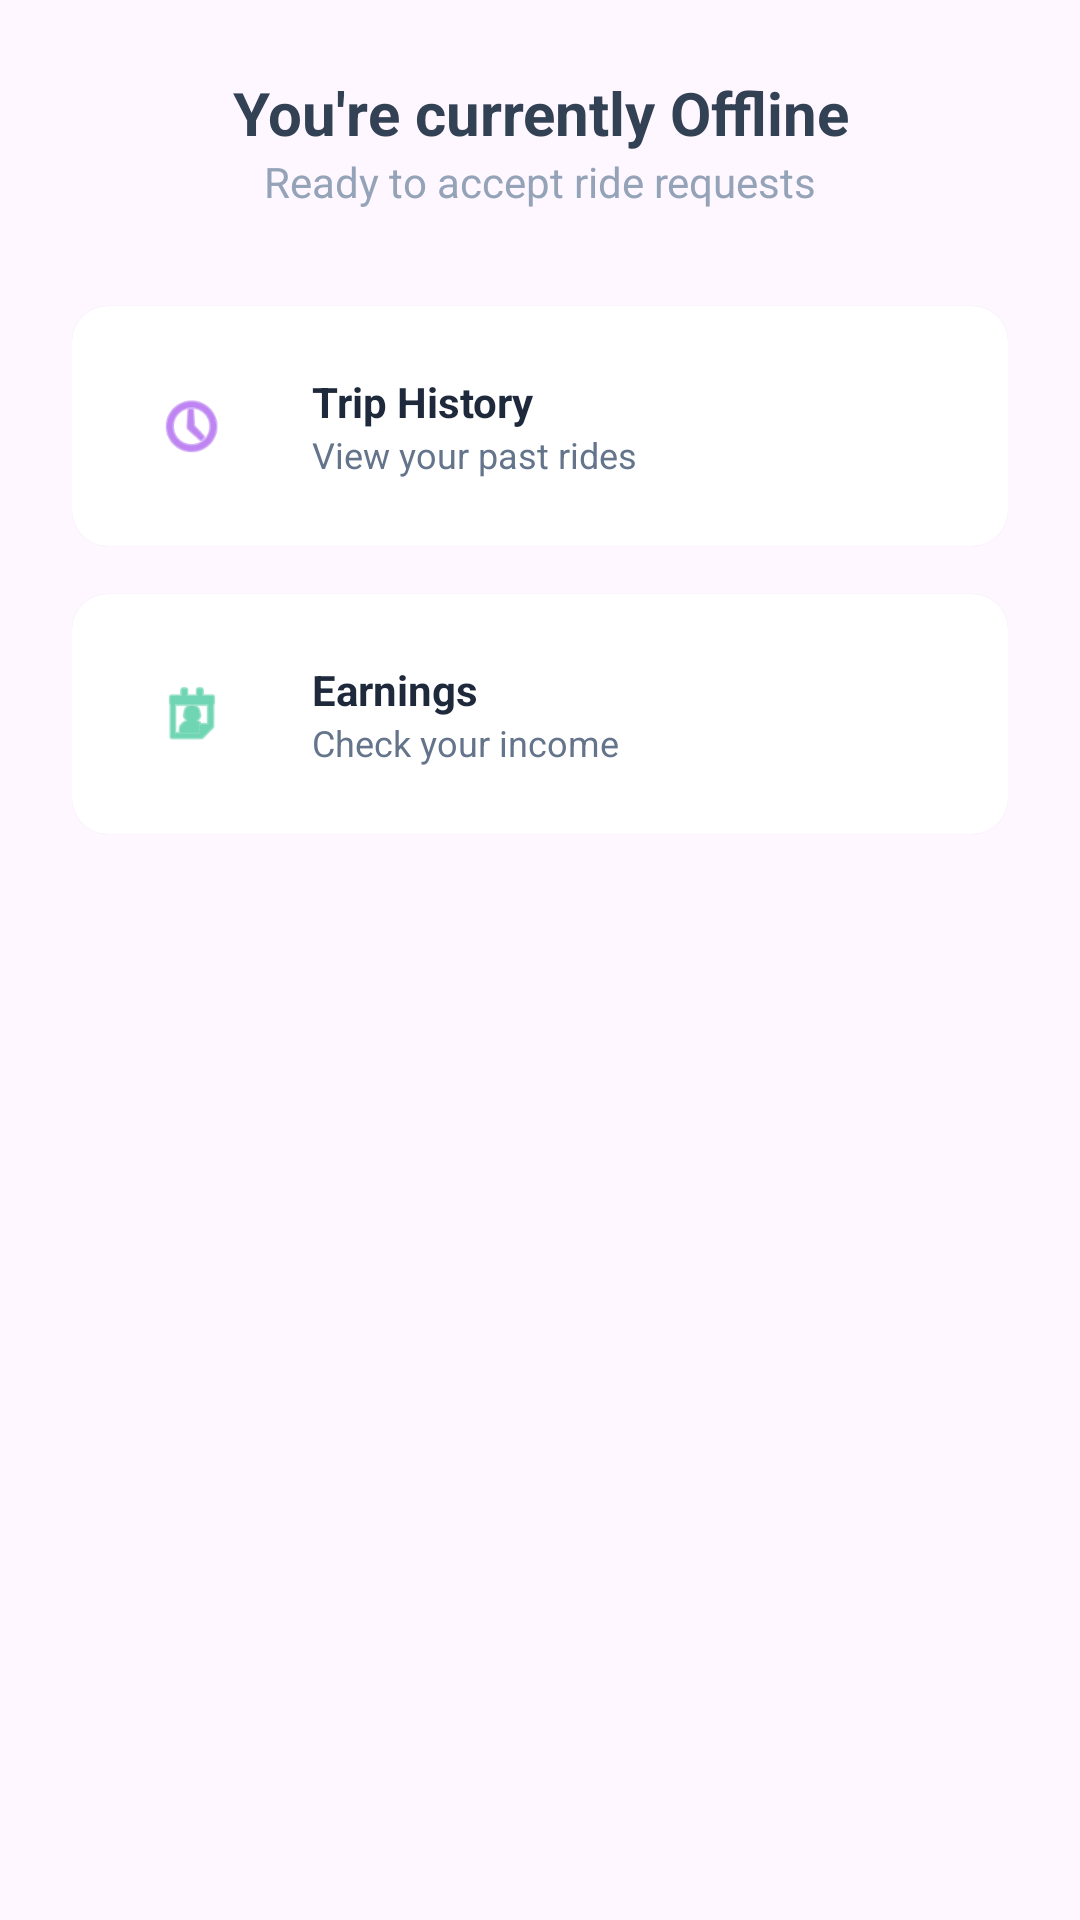

This screen was rendered from an Android layout file. Write that file and the resources it references.
<!-- AndroidManifest.xml: application theme Theme.GetMe -->
<!-- res/layout/fragment_driver_offline.xml -->
<?xml version="1.0" encoding="utf-8"?>
<LinearLayout xmlns:android="http://schemas.android.com/apk/res/android"
    xmlns:app="http://schemas.android.com/apk/res-auto"
    android:layout_width="match_parent"
    android:layout_height="match_parent"
    android:orientation="vertical"
    android:padding="24dp">

    
    <TextView
        android:layout_width="match_parent"
        android:layout_height="wrap_content"
        android:gravity="center"
        android:text="You're currently Offline"
        android:textColor="#334155"
        android:textSize="20sp"
        android:textStyle="bold" />

    <TextView
        android:layout_width="match_parent"
        android:layout_height="wrap_content"
        android:gravity="center"
        android:text="Ready to accept ride requests"
        android:textColor="#94A3B8"
        android:textSize="14sp"
        android:layout_marginBottom="32dp"/>

    
    <androidx.cardview.widget.CardView
        android:id="@+id/driverTripHistory"
        android:layout_width="match_parent"
        android:layout_height="wrap_content"
        android:layout_marginBottom="16dp"
        app:cardCornerRadius="12dp"
        app:cardElevation="1dp"
        app:contentPadding="16dp">

        <RelativeLayout
            android:layout_width="match_parent"
            android:layout_height="wrap_content">

            
            <FrameLayout
                android:id="@+id/iconHistory"
                android:layout_width="48dp"
                android:layout_height="48dp"
                android:background="@drawable/circle_bg"> 
                <ImageView
                    android:layout_width="24dp"
                    android:layout_height="24dp"
                    android:layout_gravity="center"
                    android:src="@android:drawable/ic_menu_recent_history"
                    app:tint="#9333EA"/>
            </FrameLayout>

            <LinearLayout
                android:layout_width="wrap_content"
                android:layout_height="wrap_content"
                android:layout_toEndOf="@id/iconHistory"
                android:layout_centerVertical="true"
                android:layout_marginStart="16dp"
                android:orientation="vertical">
                <TextView
                    android:layout_width="wrap_content"
                    android:layout_height="wrap_content"
                    android:text="Trip History"
                    android:textStyle="bold"
                    android:textColor="#1E293B"/>
                <TextView
                    android:layout_width="wrap_content"
                    android:layout_height="wrap_content"
                    android:text="View your past rides"
                    android:textSize="12sp"
                    android:textColor="#64748B"/>
            </LinearLayout>
        </RelativeLayout>
    </androidx.cardview.widget.CardView>

    
    <androidx.cardview.widget.CardView
        android:id="@+id/displayEarning"
        android:layout_width="match_parent"
        android:layout_height="wrap_content"
        app:cardCornerRadius="12dp"
        app:cardElevation="1dp"
        app:contentPadding="16dp">

        <RelativeLayout
            android:layout_width="match_parent"
            android:layout_height="wrap_content">

            <FrameLayout
                android:id="@+id/iconEarnings"
                android:layout_width="48dp"
                android:layout_height="48dp"
                android:background="@drawable/circle_bg">
                <ImageView
                    android:layout_width="24dp"
                    android:layout_height="24dp"
                    android:layout_gravity="center"
                    android:src="@android:drawable/ic_menu_my_calendar"
                    app:tint="#10B981"/>
            </FrameLayout>

            <LinearLayout
                android:layout_width="wrap_content"
                android:layout_height="wrap_content"
                android:layout_toEndOf="@id/iconEarnings"
                android:layout_centerVertical="true"
                android:layout_marginStart="16dp"
                android:orientation="vertical">
                <TextView
                    android:layout_width="wrap_content"
                    android:layout_height="wrap_content"
                    android:text="Earnings"
                    android:textStyle="bold"
                    android:textColor="#1E293B"/>
                <TextView
                    android:layout_width="wrap_content"
                    android:layout_height="wrap_content"
                    android:text="Check your income"
                    android:textSize="12sp"
                    android:textColor="#64748B"/>
            </LinearLayout>
        </RelativeLayout>
    </androidx.cardview.widget.CardView>

</LinearLayout>
<!-- resources referenced by this layout -->
<resources>
  <style name="Theme.GetMe" parent="Base.Theme.GetMe" />
  <style name="Base.Theme.GetMe" parent="Theme.Material3.DayNight.NoActionBar">
          
          
      </style>
</resources>
